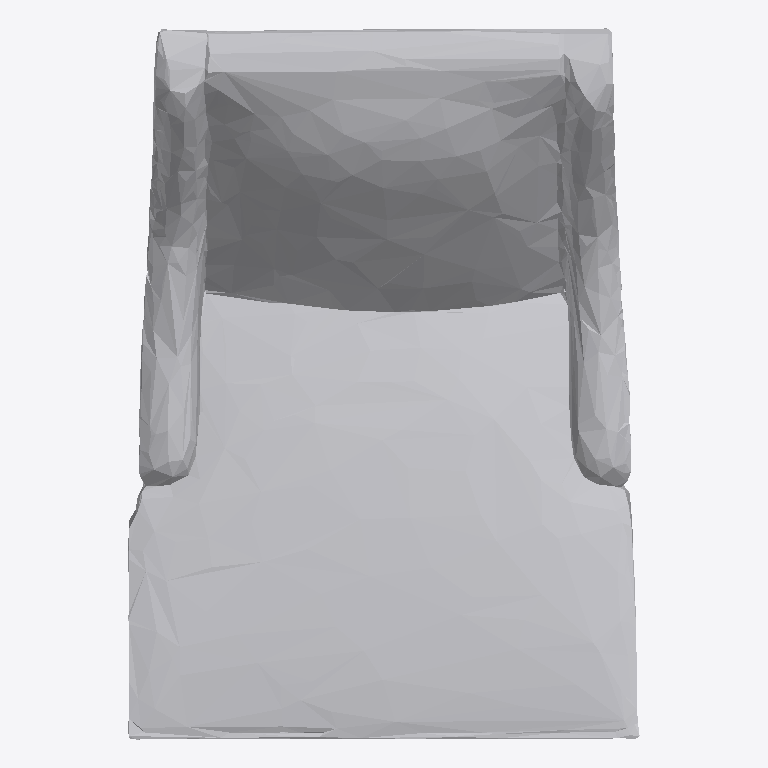
Plan cut of the same IFC building model at storey 'Ground Floor' (level 0.00 m, cut at 1.40 m), seen from above with north up, elements coloured by IFC class: 1 other element (light grey). No cut surface shows.
Extent 0.717 m × 0.997 m × 0.822 m (x, y, z). Storeys (1): Ground Floor at 0.00 m. Elements (1): 1 IfcFurniture.

HEADER;
FILE_DESCRIPTION(('ViewDefinition [CoordinationView]'),'2;1');
FILE_NAME('','2026-07-12T15:55:12',(''),(''),'IfcOpenShell 0.8.0','IfcOpenShell 0.8.0','');
FILE_SCHEMA(('IFC4'));
ENDSEC;
DATA;
#17=IFCPROJECT('3GIT0vllj8oeC19v_YA81o',#5,'Office Project',$,$,$,$,(#15),#10);
#20=IFCSITE('0K0gvE$W54h9fOq5nNX8a4',#5,'Site',$,$,#19,$,$,.ELEMENT.,$,$,$,$,$);
#22=IFCBUILDING('25t4kB3lP3uuK7iQwKJ9xu',#5,'Building',$,$,#21,$,$,.ELEMENT.,$,$,$);
#24=IFCBUILDINGSTOREY('2rY2Yk0NP8zAFUJYuO1KIp',#5,'Ground Floor',$,$,#23,$,$,.ELEMENT.,0.0);
#35=IFCFURNITURE('0a74Hmtt9CUAB1kxjnVmw8',#5,'office_chair',$,$,#34,#31,$,$);
ENDSEC;
